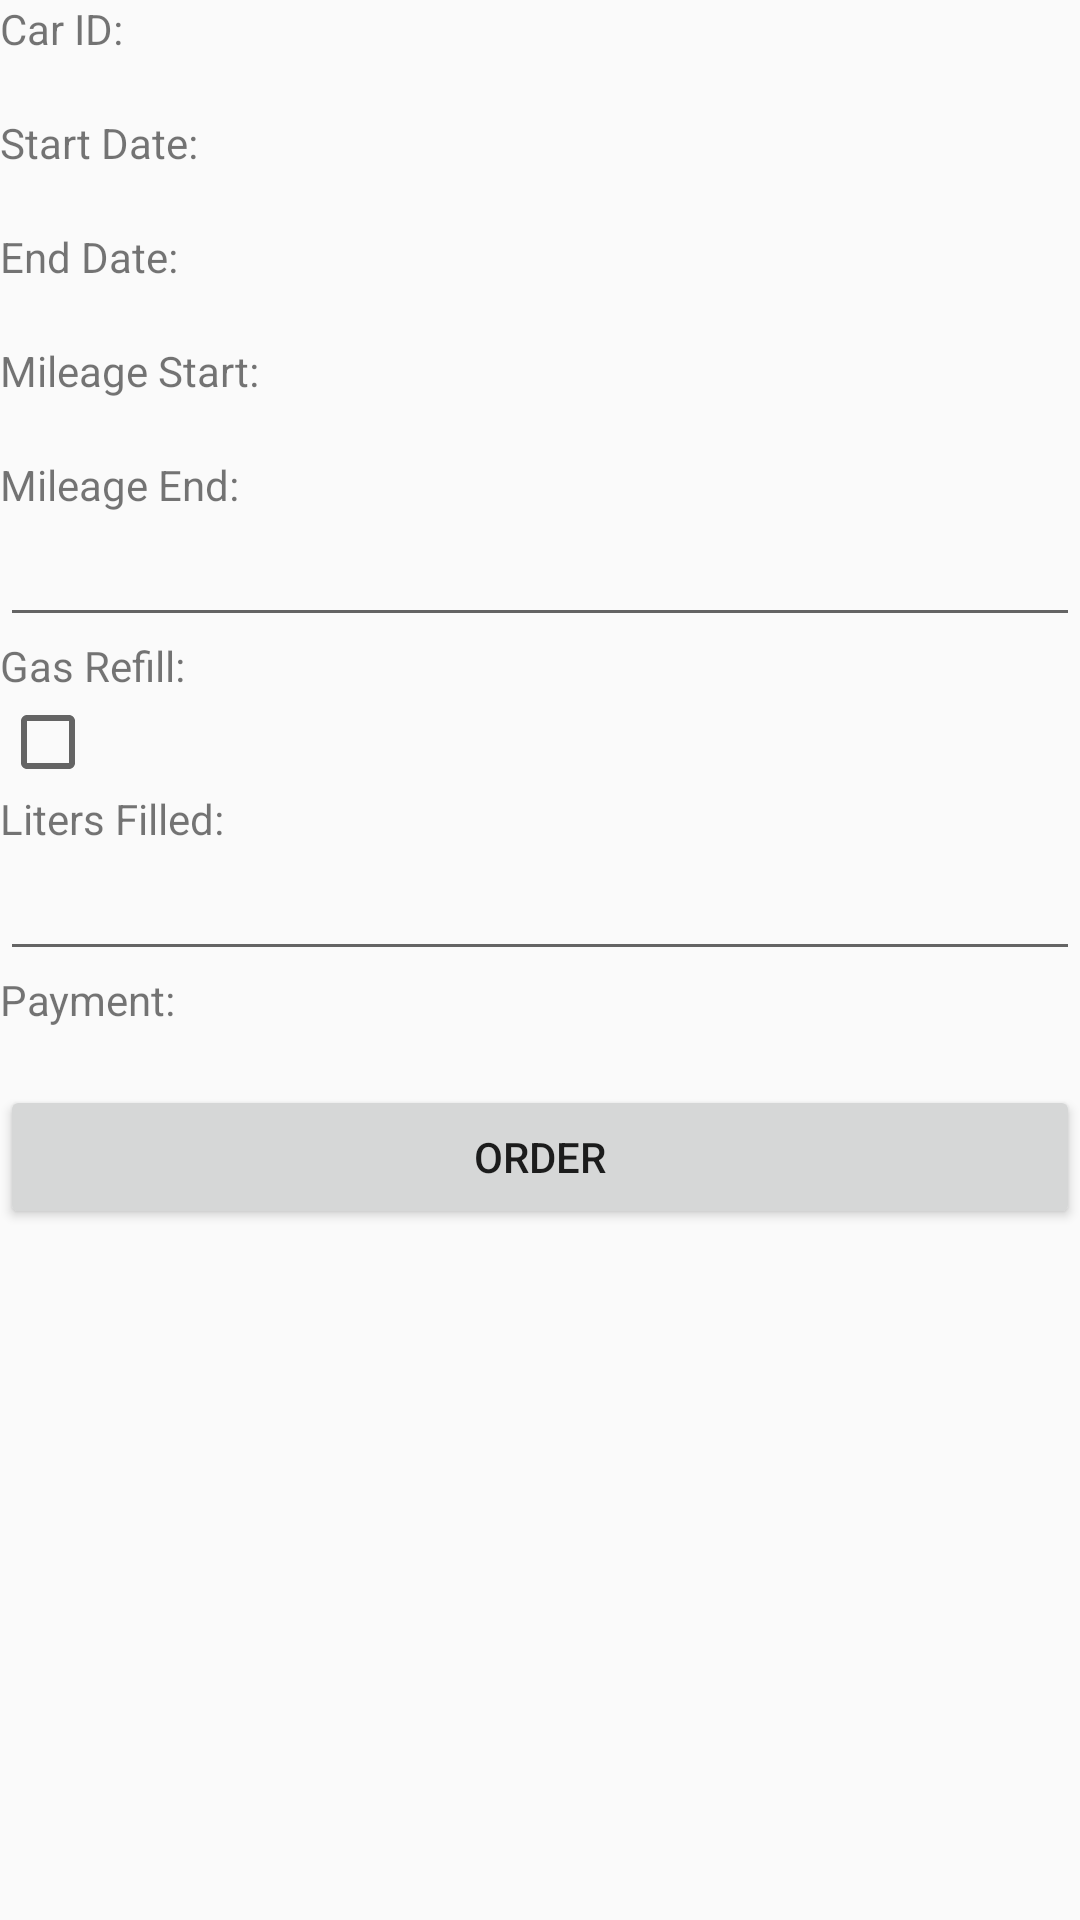

Here is an Android app screen rendered from its layout file. Give the layout XML and the strings, colors and styles it references.
<!-- AndroidManifest.xml: application theme AppTheme -->
<!-- res/layout/activity_order.xml -->
<?xml version="1.0" encoding="utf-8"?>
<ScrollView xmlns:android="http://schemas.android.com/apk/res/android"
    xmlns:app="http://schemas.android.com/apk/res-auto"
    xmlns:tools="http://schemas.android.com/tools"
    android:layout_width="match_parent"
    android:layout_height="match_parent"
    tools:context="com.example.fotij.userapplication.controller.OrderActivity">

    <LinearLayout
        android:layout_width="match_parent"
        android:layout_height="match_parent"
        android:orientation="vertical">

        <TextView
            android:id="@+id/carNum"
            android:layout_width="match_parent"
            android:layout_height="match_parent"
            android:text="Car ID:" />

        <TextView
            android:id="@+id/carNumShow"
            android:layout_width="match_parent"
            android:layout_height="match_parent"
            android:text="" />

        <TextView
            android:id="@+id/dateStart"
            android:layout_width="match_parent"
            android:layout_height="match_parent"
            android:text="Start Date:" />

        <TextView
            android:id="@+id/dateStartShow"
            android:layout_width="match_parent"
            android:layout_height="match_parent"
            android:text="" />

        <TextView
            android:id="@+id/dateEnd"
            android:layout_width="match_parent"
            android:layout_height="match_parent"
            android:text="End Date:" />

        <TextView
            android:id="@+id/dateEndShow"
            android:layout_width="match_parent"
            android:layout_height="match_parent"
            android:text="" />

        <TextView
            android:id="@+id/mileageStart"
            android:layout_width="match_parent"
            android:layout_height="match_parent"
            android:text="Mileage Start:" />

        <TextView
            android:id="@+id/mileageStartShow"
            android:layout_width="match_parent"
            android:layout_height="wrap_content"
            android:inputType="number" />

        <TextView
            android:id="@+id/mileageEnd"
            android:layout_width="match_parent"
            android:layout_height="match_parent"
            android:text="Mileage End:" />

        <EditText
            android:id="@+id/mileageEndShow"
            android:layout_width="match_parent"
            android:layout_height="match_parent"
            android:inputType="number" />

        <TextView
            android:id="@+id/gasRefill"
            android:layout_width="match_parent"
            android:layout_height="match_parent"
            android:text="Gas Refill:" />

        <CheckBox
            android:id="@+id/gasRefillShow"
            android:layout_width="wrap_content"
            android:layout_height="wrap_content" />

        <TextView
            android:id="@+id/litersFilled"
            android:layout_width="match_parent"
            android:layout_height="match_parent"
            android:text="Liters Filled:" />

        <EditText
            android:id="@+id/litersFilledShow"
            android:layout_width="match_parent"
            android:layout_height="match_parent"
            android:inputType="number"  />

        <TextView
            android:id="@+id/payment"
            android:layout_width="match_parent"
            android:layout_height="match_parent"
            android:text="Payment:" />

        <TextView
            android:id="@+id/paymentShow"
            android:layout_width="match_parent"
            android:layout_height="match_parent"
            android:inputType="number"  />

        <Button
            android:id="@+id/orderbutton"
            android:layout_width="match_parent"
            android:layout_height="match_parent"
            android:text="Order" />
    </LinearLayout>
</ScrollView>
<!-- resources referenced by this layout -->
<resources>
  <style name="AppTheme" parent="Theme.AppCompat.Light.DarkActionBar">
          
          <item name="colorPrimary">@color/colorPrimary</item>
          <item name="colorPrimaryDark">@color/colorPrimaryDark</item>
          <item name="colorAccent">@color/colorAccent</item>
      </style>
  <color name="colorPrimary">#36989c</color>
  <color name="colorPrimaryDark">#1d676a</color>
  <color name="colorAccent">#40f8ff</color>
</resources>
